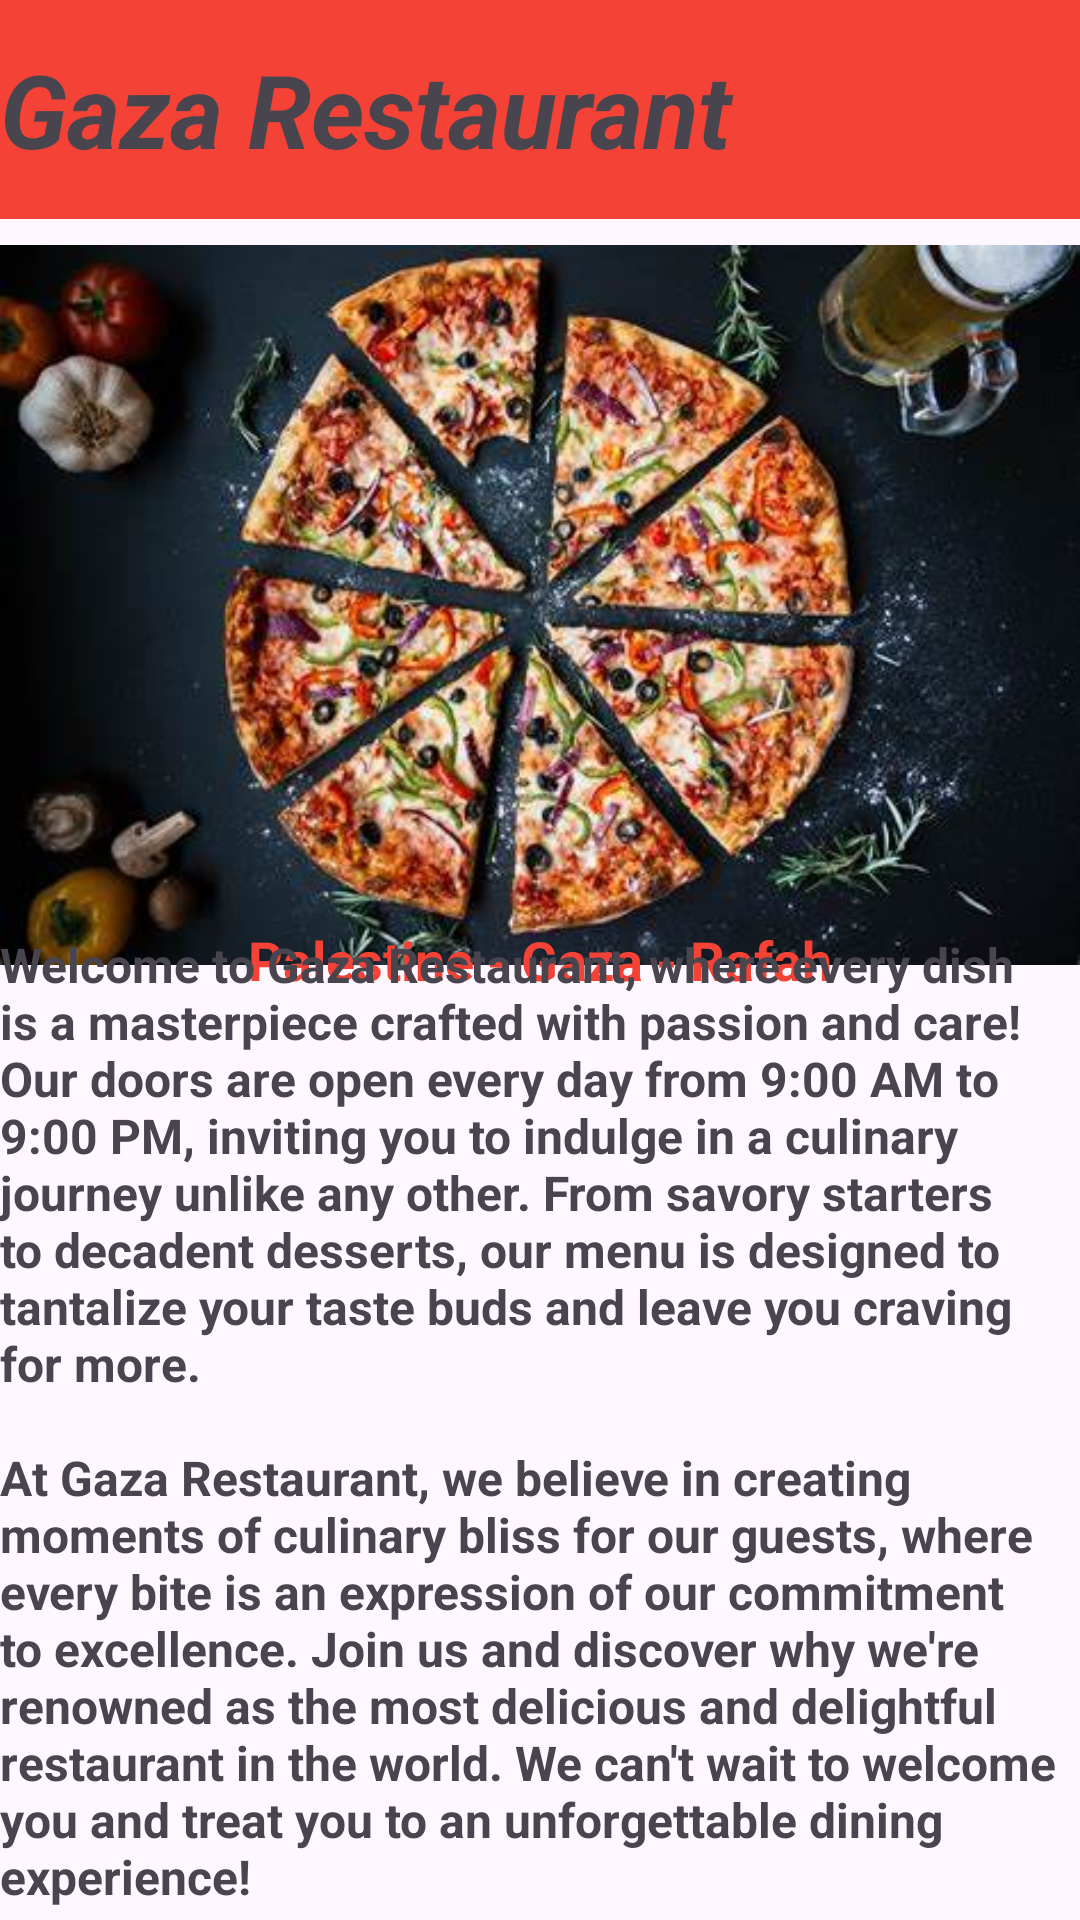

Write the Android layout XML for this screen, with the resource values it uses.
<!-- AndroidManifest.xml: application theme Theme.Project -->
<!-- res/layout/fragment_home.xml -->
<RelativeLayout xmlns:android="http://schemas.android.com/apk/res/android"
    xmlns:app="http://schemas.android.com/apk/res-auto"
    android:layout_width="match_parent"
    android:layout_height="match_parent"
    xmlns:tools="http://schemas.android.com/tools"
    tools:context=".HomeFragment">

    <ImageView
        android:id="@+id/imageView3"
        android:layout_width="match_parent"
        android:layout_height="403dp"
        android:src="@drawable/header" />

    <TextView
        android:id="@+id/textView3"
        android:layout_width="match_parent"
        android:layout_height="73dp"
        android:layout_centerHorizontal="true"
        android:background="#F44336"
        android:foregroundGravity="bottom|center_horizontal"
        android:gravity="bottom|fill"
        android:text="Gaza Restaurant"
        android:textSize="34sp"
        android:textStyle="bold|italic" />


    <ImageView
        android:layout_width="49dp"
        android:layout_height="37dp"
        android:layout_centerVertical="true"
        android:contentDescription="@string/location_icon_description"
        android:src="@drawable/location" />

    <View
        android:layout_width="8dp"
        android:layout_height="match_parent" />

    

    <TextView
        android:id="@+id/textView_location"
        android:layout_width="wrap_content"
        android:layout_height="wrap_content"
        android:layout_centerInParent="true"
        android:text="Palestine - Gaza - Rafah"
        android:textColor="#F44336"
        android:textSize="18sp"
        android:textStyle="bold" />

    <TextView
        android:id="@+id/textView7"
        android:layout_width="match_parent"
        android:layout_height="383dp"
        android:layout_alignParentBottom="true"
        android:layout_marginBottom="-54dp"
        android:text="Welcome to Gaza Restaurant, where every dish is a masterpiece crafted with passion and care! Our doors are open every day from 9:00 AM to 9:00 PM, inviting you to indulge in a culinary journey unlike any other. From savory starters to decadent desserts, our menu is designed to tantalize your taste buds and leave you craving for more.&#xA;&#xA;At Gaza Restaurant, we believe in creating moments of culinary bliss for our guests, where every bite is an expression of our commitment to excellence. Join us and discover why we&apos;re renowned as the most delicious and delightful restaurant in the world. We can&apos;t wait to welcome you and treat you to an unforgettable dining experience!"
        android:textSize="16sp"
        android:textStyle="bold" />
</RelativeLayout>
<!-- resources referenced by this layout -->
<resources>
  <!-- drawable header: jpeg bitmap (drawable, 36552 bytes) -->
  <string name="location_icon_description">Location icon</string>
  <style name="Theme.Project" parent="Base.Theme.Project">
          
      </style>
  <style name="Base.Theme.Project" parent="Theme.Material3.DayNight.NoActionBar">
          
          
      </style>
</resources>
